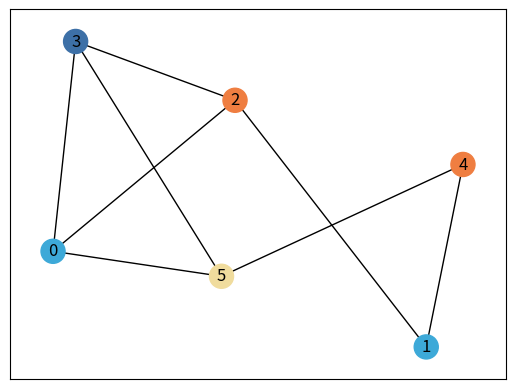

Source code (Python):
from random import uniform, randint
import networkx as nx
import matplotlib.pyplot as plt
import numpy as np


class GraphVisualization:

    def __init__(self, matrix):
        self.visual = matrix
        self.color_list = [0 for _ in range(len(matrix))]

        # Алгоритм задания групп цветов для узлов графа | Основная задача
        k = [uniform(0, 1), uniform(0, 1), uniform(0, 1)]
        for i in range(len(matrix)):
            if self.color_list[i] != 0:  # Значит вершина уже покрашена
                continue
            self.color_list[i] = k
            tmp = matrix[i]
            while 0 in tmp:
                j = i + 1
                while j != len(tmp):
                    if tmp[j] == 0 and self.color_list[j] == 0:  # Поиск первого несмежного нераскрашеного элемента
                        self.color_list[j] = k
                        # Ниже происходит дизъюнкция путей обоих вершин, это исключает добавление вершин, которые были несмежны первой, но смежны второй итд
                        tmp = [tmp[index] | self.visual[j][index] for index in range(len(tmp))]
                        break
                    j += 1
                if j == len(tmp):
                    break
            k = [uniform(0, 1), uniform(0, 1), uniform(0, 1)]

        # Создал тут словарь для более удобного вывода принадлежности вершин к общим группам, не относится к основной задаче
        self.color_map = dict()
        for i, node in enumerate(self.color_list):
            if tuple(node) not in self.color_map.keys():
                self.color_map[tuple(node)] = []
            self.color_map[tuple(node)].append(i)

    def visualize(self):
        G = nx.Graph(np.array(self.visual))
        for c, p in enumerate(self.color_map.items()):
            print(f'Группа {c}: {p[1]}')
        nx.draw_networkx(G, node_color=self.color_list, with_labels=True)
        plt.show()


# Генерация графа с size вершинами
size = 6
m = [[0] * size for i in range(size)]
for i in range(size):
    for g in range(size):
        if g == i or m[i].count(1) == 3:
            continue
        m[i][g] = randint(0, 1)
        m[g][i] = m[i][g]
print('\n'.join([str(i) for i in m]))
print()
G = GraphVisualization(m)
G.visualize()
